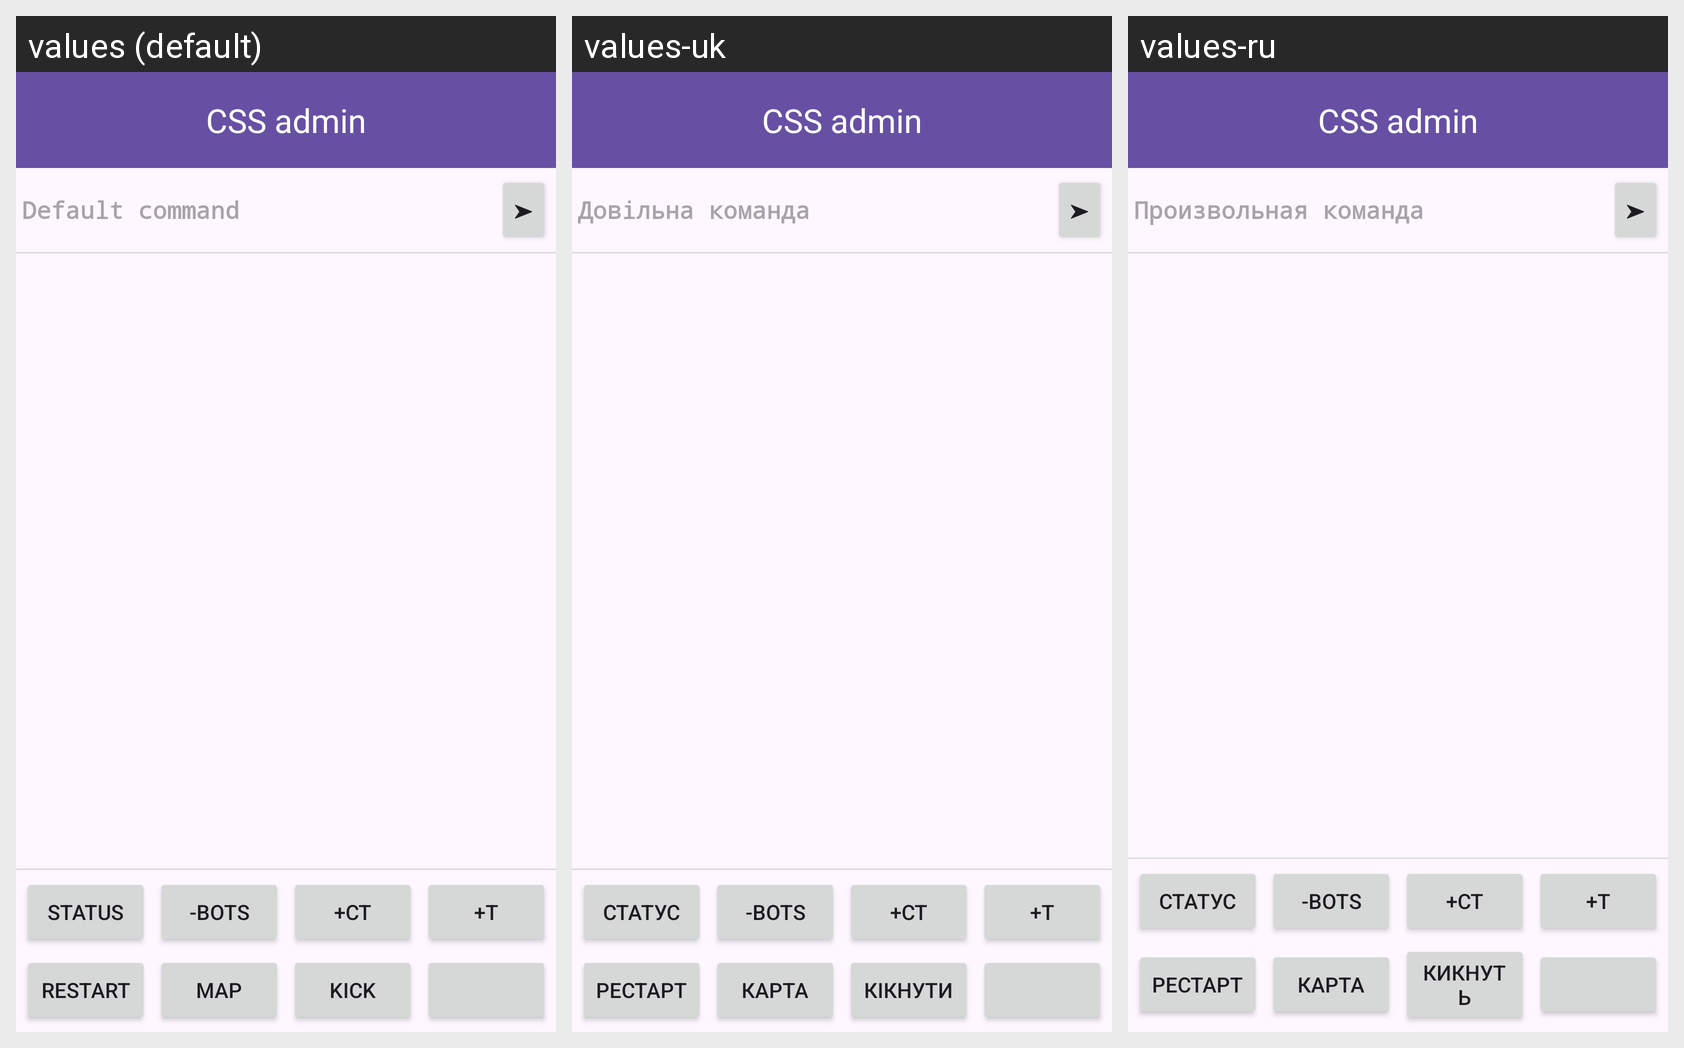

The same Android screen rendered under several of its app's locales, left to right. List the strings drawn on it with the default value and each locale's translation.
Android screen res/layout/activity_main.xml rendered under 3 locales, left to right: values (default), values-uk, values-ru. Device: Nexus 5 (rendered at 1080×1920; each locale shown at half size, 540×960, under a caption strip naming it); theme Theme.RCONGraphicalClient.
Strings drawn on this screen, with the default value and each locale's value (text and hints the layout hard-codes, and strings that could not be matched under every locale, appear in the picture but are not listed):

app_name
  values: CSS admin
  values-uk: CSS admin  [not translated; the default value is used]
  values-ru: CSS admin  [not translated; the default value is used]

default_command
  values: Default command
  values-uk: Довільна команда
  values-ru: Произвольная команда

run_command_sign
  values: ➤
  values-uk: ➤  [not translated; the default value is used]
  values-ru: ➤  [not translated; the default value is used]

status
  values: Status
  values-uk: Статус
  values-ru: Статус

bots_kick_all_short
  values: -BOTS
  values-uk: -BOTS
  values-ru: -BOTS

bots_add_ct
  values: +CT
  values-uk: +CT
  values-ru: +CT

bots_add_t
  values: +T
  values-uk: +T
  values-ru: +T

restart_game_short
  values: Restart
  values-uk: Рестарт
  values-ru: Рестарт

map_button
  values: Map
  values-uk: Карта
  values-ru: Карта

kick_button
  values: Kick
  values-uk: Кікнути
  values-ru: Кикнуть
